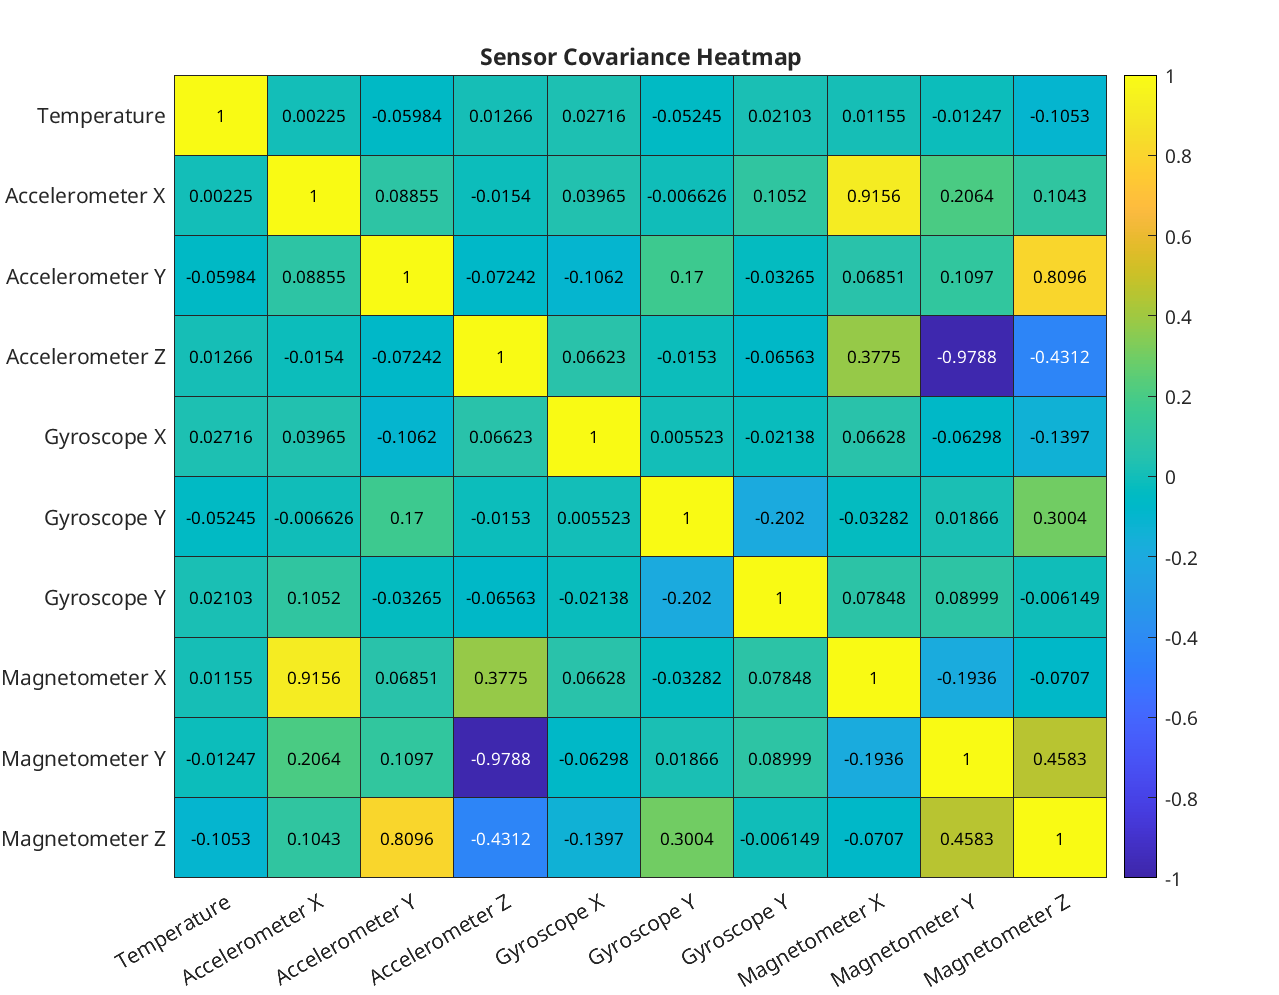

The data file committed next to this chart (first rows):
pair, temperature, accel_x, accel_y, accel_z, gyro_x, gyro_y, gyro_z, magnetometer_x, magnetometer_y, magnetometer_z
temperature, 1, 0.00225, -0.05984, 0.01266, 0.02716, -0.05245, 0.02103, 0.01155, -0.01247, -0.1053
accel_x, 0.00225, 1, 0.08855, -0.0154, 0.03965, -0.006626, 0.1052, 0.9156, 0.2064, 0.1043
accel_y, -0.05984, 0.08855, 1, -0.07242, -0.1062, 0.17, -0.03265, 0.06851, 0.1097, 0.8096
accel_z, 0.01266, -0.0154, -0.07242, 1, 0.06623, -0.0153, -0.06563, 0.3775, -0.9788, -0.4312
gyro_x, 0.02716, 0.03965, -0.1062, 0.06623, 1, 0.005523, -0.02138, 0.06628, -0.06298, -0.1397
gyro_y, -0.05245, -0.006626, 0.17, -0.0153, 0.005523, 1, -0.202, -0.03282, 0.01866, 0.3004
gyro_z, 0.02103, 0.1052, -0.03265, -0.06563, -0.02138, -0.202, 1, 0.07848, 0.08999, -0.006149
magnetometer_x, 0.01155, 0.9156, 0.06851, 0.3775, 0.06628, -0.03282, 0.07848, 1, -0.1936, -0.0707
magnetometer_y, -0.01247, 0.2064, 0.1097, -0.9788, -0.06298, 0.01866, 0.08999, -0.1936, 1, 0.4583
magnetometer_z, -0.1053, 0.1043, 0.8096, -0.4312, -0.1397, 0.3004, -0.006149, -0.0707, 0.4583, 1
